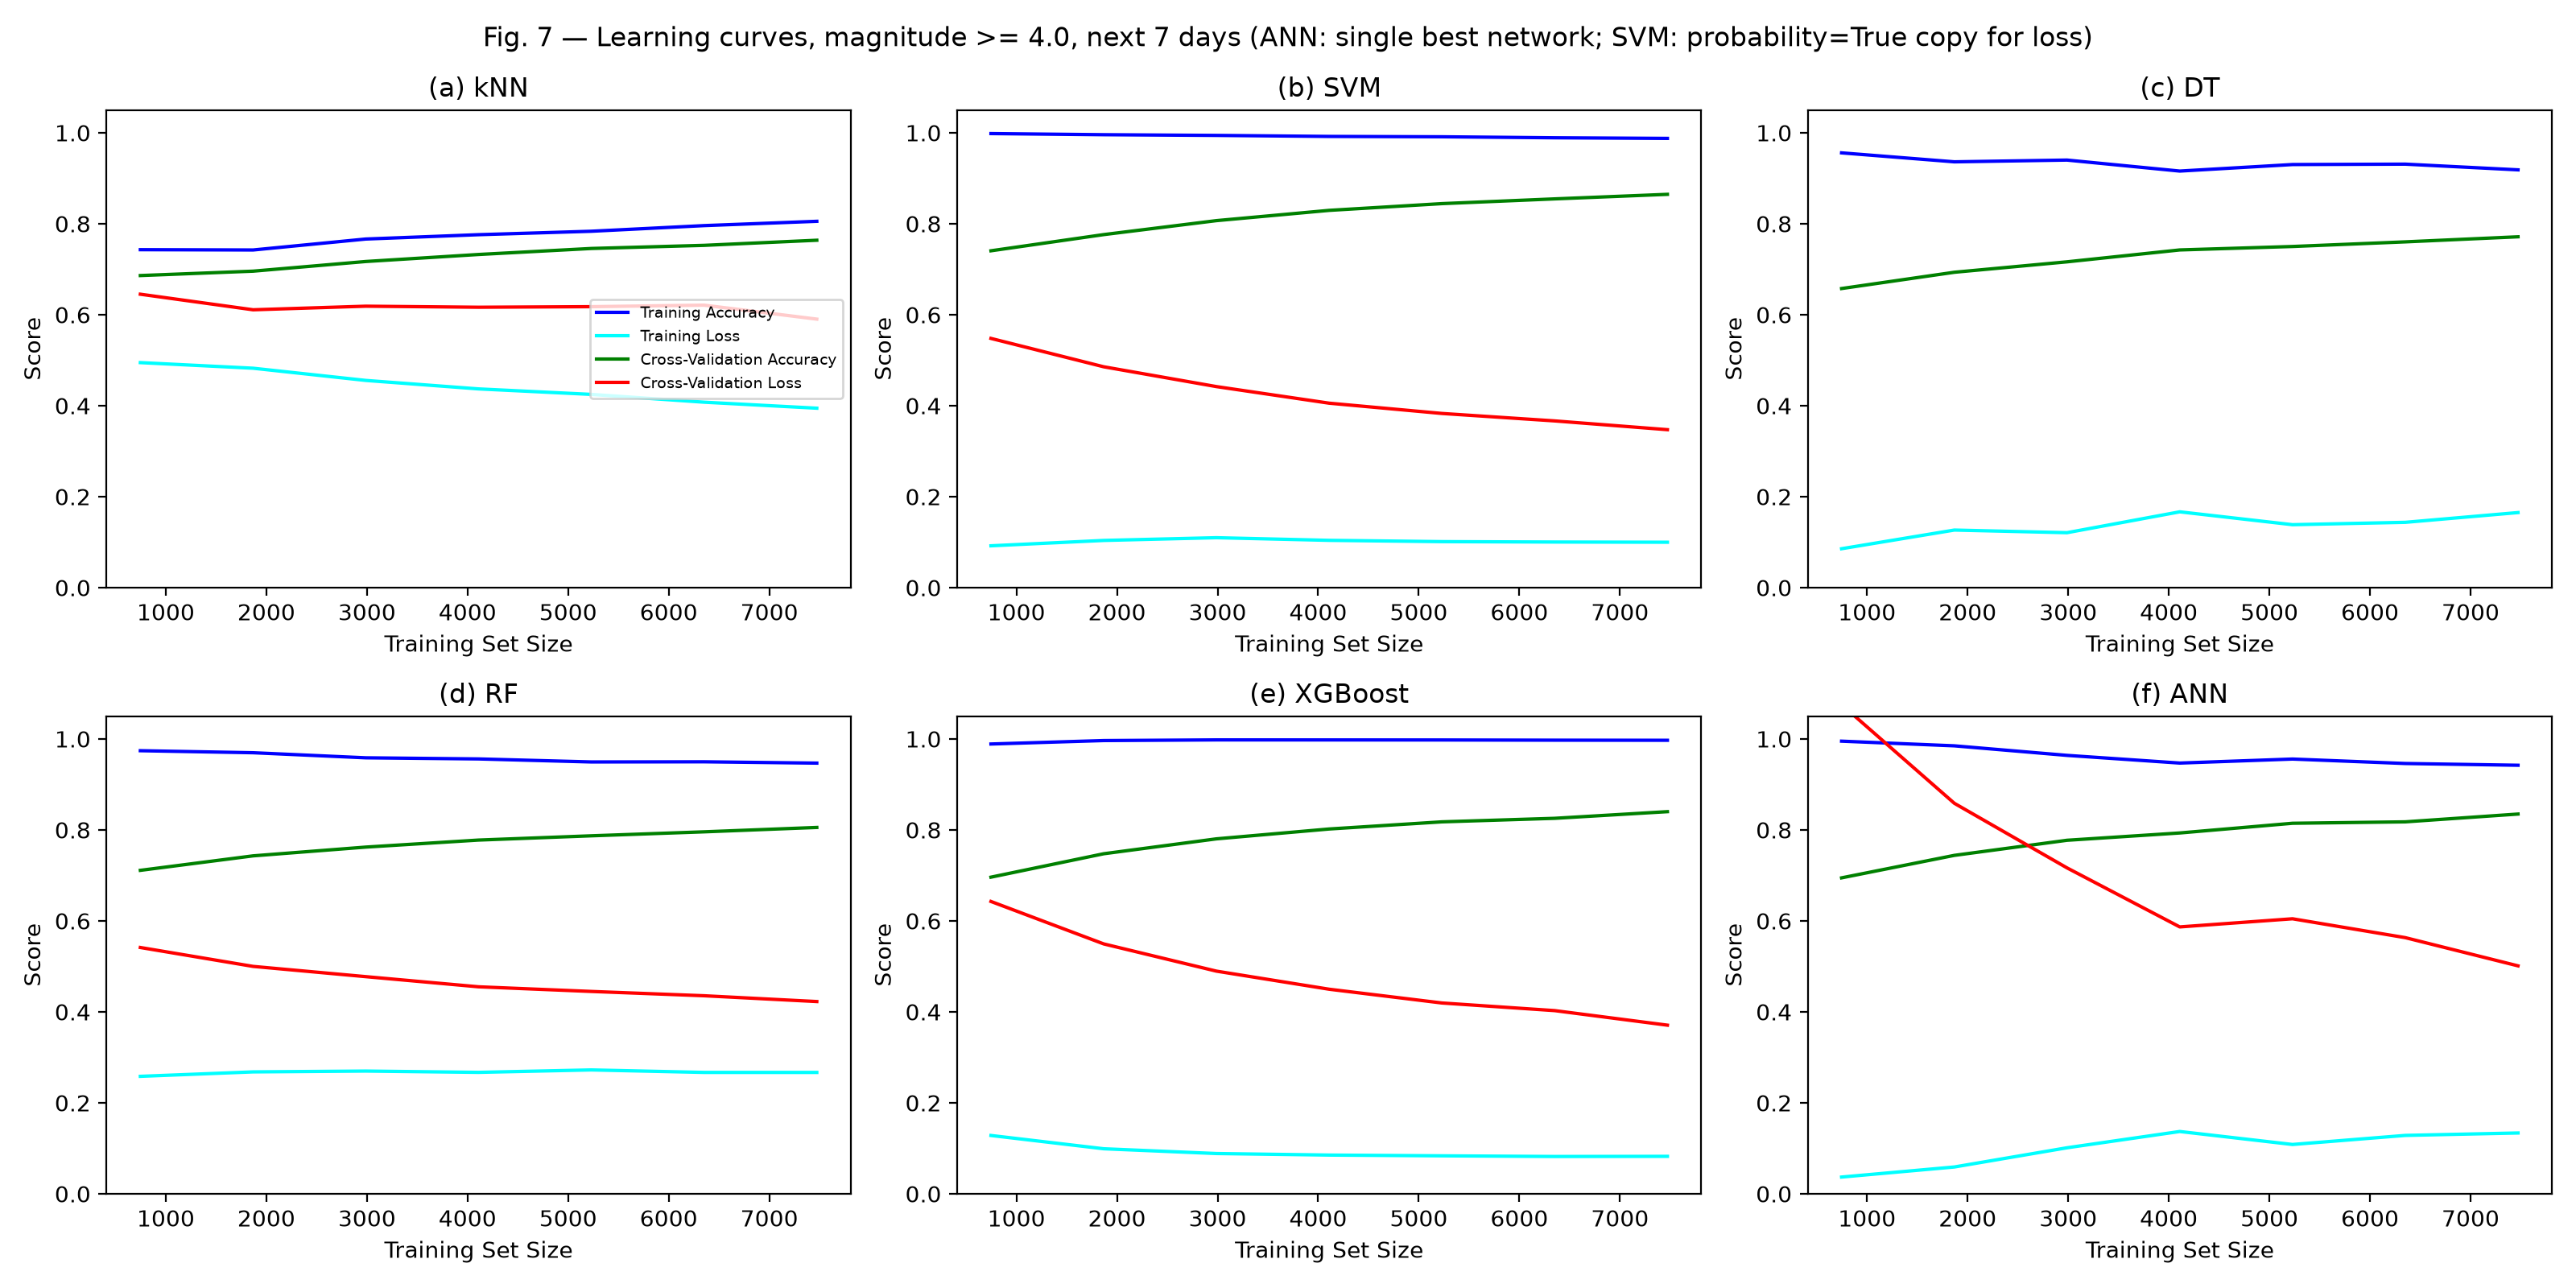

Values plotted in this chart, from the file beside it:
f, n, tr_acc, tr_loss, cv_acc, cv_loss, Model
0.1, 747.0, 0.743, 0.4947, 0.6861, 0.6451, kNN
0.25, 1868, 0.7423, 0.4824, 0.6958, 0.6109, kNN
0.4, 2988, 0.7664, 0.4556, 0.717, 0.6187, kNN
0.55, 4109, 0.7759, 0.4369, 0.7324, 0.6165, kNN
0.7, 5230, 0.7835, 0.4248, 0.7456, 0.6177, kNN
0.85, 6351, 0.7959, 0.4077, 0.7525, 0.621, kNN
1.0, 7472, 0.8054, 0.3945, 0.7637, 0.5903, kNN
0.1, 747.0, 0.9982, 0.092, 0.7405, 0.5479, SVM
0.25, 1868, 0.9957, 0.1038, 0.7761, 0.4855, SVM
0.4, 2988, 0.9942, 0.1098, 0.8068, 0.442, SVM
0.55, 4109, 0.992, 0.104, 0.8294, 0.4055, SVM
0.7, 5230, 0.9912, 0.1012, 0.8442, 0.3829, SVM
0.85, 6351, 0.989, 0.1003, 0.8547, 0.3666, SVM
1.0, 7472, 0.9876, 0.09985, 0.8647, 0.3473, SVM
0.1, 747.0, 0.9558, 0.08556, 0.6576, 9.693, DT
0.25, 1868, 0.9361, 0.1266, 0.6933, 7.341, DT
0.4, 2988, 0.94, 0.1208, 0.7163, 6.844, DT
0.55, 4109, 0.9158, 0.1667, 0.7424, 4.955, DT
0.7, 5230, 0.9301, 0.1384, 0.75, 5.276, DT
0.85, 6351, 0.931, 0.1436, 0.7602, 4.835, DT
1.0, 7472, 0.9185, 0.165, 0.7713, 3.756, DT
0.1, 747.0, 0.9741, 0.2583, 0.7111, 0.5415, RF
0.25, 1868, 0.9697, 0.268, 0.743, 0.4999, RF
0.4, 2988, 0.9585, 0.2698, 0.7622, 0.4774, RF
0.55, 4109, 0.956, 0.267, 0.7777, 0.4551, RF
0.7, 5230, 0.9494, 0.2723, 0.787, 0.4449, RF
0.85, 6351, 0.9497, 0.2669, 0.7958, 0.4354, RF
1.0, 7472, 0.9468, 0.2668, 0.8054, 0.4227, RF
0.1, 747.0, 0.9888, 0.1282, 0.6961, 0.6427, XGBoost
0.25, 1868, 0.9964, 0.09903, 0.7476, 0.5494, XGBoost
0.4, 2988, 0.9979, 0.08855, 0.7803, 0.4895, XGBoost
0.55, 4109, 0.9978, 0.08516, 0.802, 0.4498, XGBoost
0.7, 5230, 0.9977, 0.08352, 0.8177, 0.4195, XGBoost
0.85, 6351, 0.9973, 0.08205, 0.8255, 0.4027, XGBoost
1.0, 7472, 0.9971, 0.08239, 0.8401, 0.3707, XGBoost
0.1, 747.0, 0.9951, 0.03684, 0.6946, 1.075, ANN
0.25, 1868, 0.9848, 0.05897, 0.744, 0.8585, ANN
0.4, 2988, 0.9639, 0.1012, 0.7772, 0.7165, ANN
0.55, 4109, 0.9469, 0.137, 0.7933, 0.5867, ANN
0.7, 5230, 0.9558, 0.1084, 0.8146, 0.6046, ANN
0.85, 6351, 0.946, 0.1284, 0.8177, 0.5632, ANN
1.0, 7472, 0.9421, 0.1337, 0.8349, 0.5011, ANN
